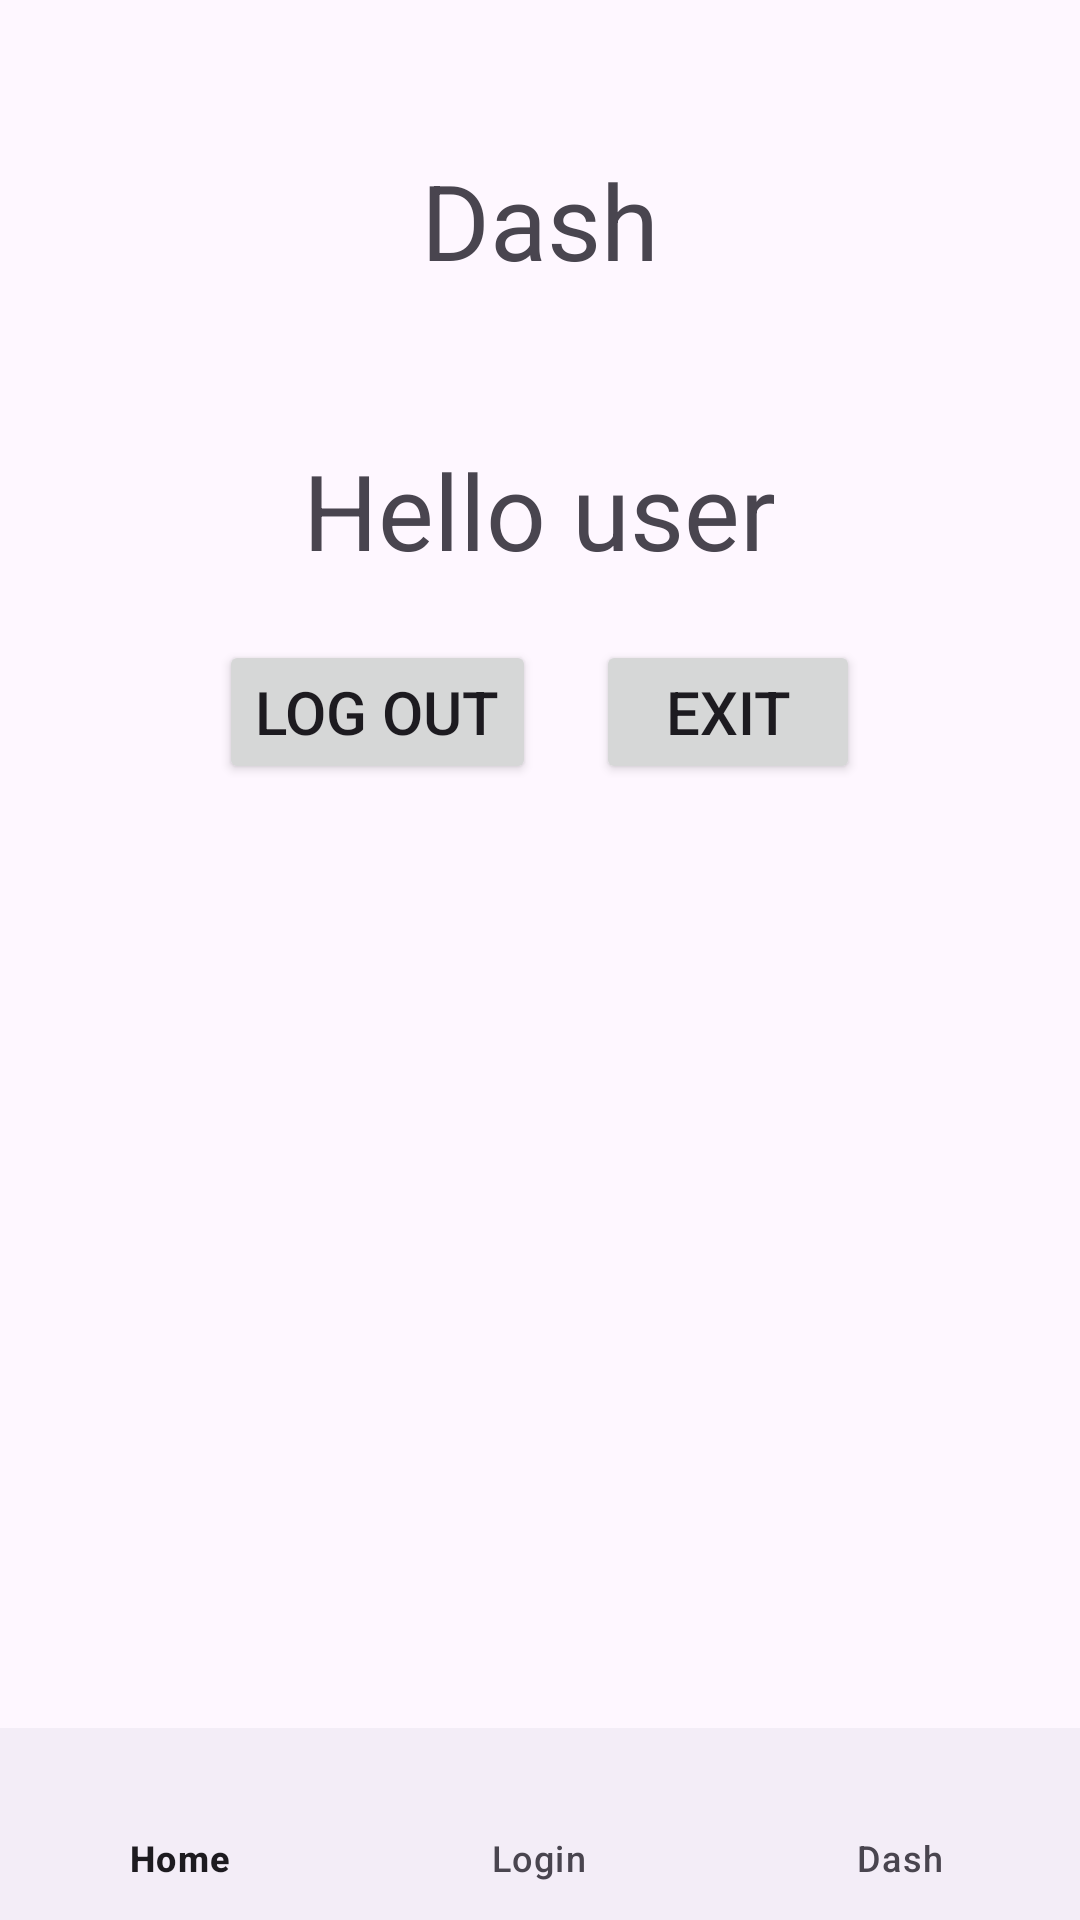

This screen was rendered from an Android layout file. Write that file and the resources it references.
<!-- AndroidManifest.xml: application theme Theme.Adanhijazicorrect -->
<!-- res/layout/activity_main3.xml -->
<?xml version="1.0" encoding="utf-8"?>
<LinearLayout  xmlns:android="http://schemas.android.com/apk/res/android"
    xmlns:app="http://schemas.android.com/apk/res-auto"
    xmlns:tools="http://schemas.android.com/tools"
    android:id="@+id/main"
    android:orientation="vertical"
    android:layout_width="match_parent"
    android:layout_height="match_parent">
    <LinearLayout
        android:layout_width="match_parent"
        android:layout_height="0dp"
        android:layout_weight="9"
        android:orientation="vertical"
        >
        <TextView
            android:layout_marginTop="50dp"
            android:layout_width="wrap_content"
            android:layout_height="wrap_content"
            android:text="Dash"
            android:textSize="35sp"
            android:layout_gravity="center_horizontal"
            />
        <TextView
            android:id="@+id/nameu"
            android:layout_marginTop="50dp"
            android:layout_width="wrap_content"
            android:layout_height="wrap_content"
            android:text="Hello user"
            android:textSize="35sp"
            android:layout_gravity="center_horizontal"
            />
        <LinearLayout
            android:layout_width="wrap_content"
            android:id="@+id/exit"
            android:layout_height="wrap_content"
            android:orientation="horizontal"
            android:layout_gravity="center_horizontal"
            android:layout_marginTop="20dp">
            <Button
                android:onClick="out"
                android:layout_width="wrap_content"
                android:layout_height="wrap_content"
                android:text="log out"
                android:id="@+id/out"
                android:textSize="20sp"
                android:layout_marginRight="20dp"/>
            <Button
                android:onClick="ext"
                android:layout_width="wrap_content"
                android:layout_height="wrap_content"
                android:textSize="20sp"
                android:text="Exit"/>
        </LinearLayout>
    </LinearLayout>
    <LinearLayout
        android:layout_width="match_parent"
        android:layout_height="0dp"
        android:layout_weight="1"
        >
        <com.google.android.material.bottomnavigation.BottomNavigationView
            android:layout_width="match_parent"
            android:layout_height="match_parent"
            android:id="@+id/btnav"
            app:menu="@menu/my_menu"
            />
    </LinearLayout>


</LinearLayout>
<!-- resources referenced by this layout -->
<resources>
  <style name="Theme.Adanhijazicorrect" parent="Base.Theme.Adanhijazicorrect" />
  <style name="Base.Theme.Adanhijazicorrect" parent="Theme.Material3.DayNight.NoActionBar">
          
          
      </style>
</resources>
